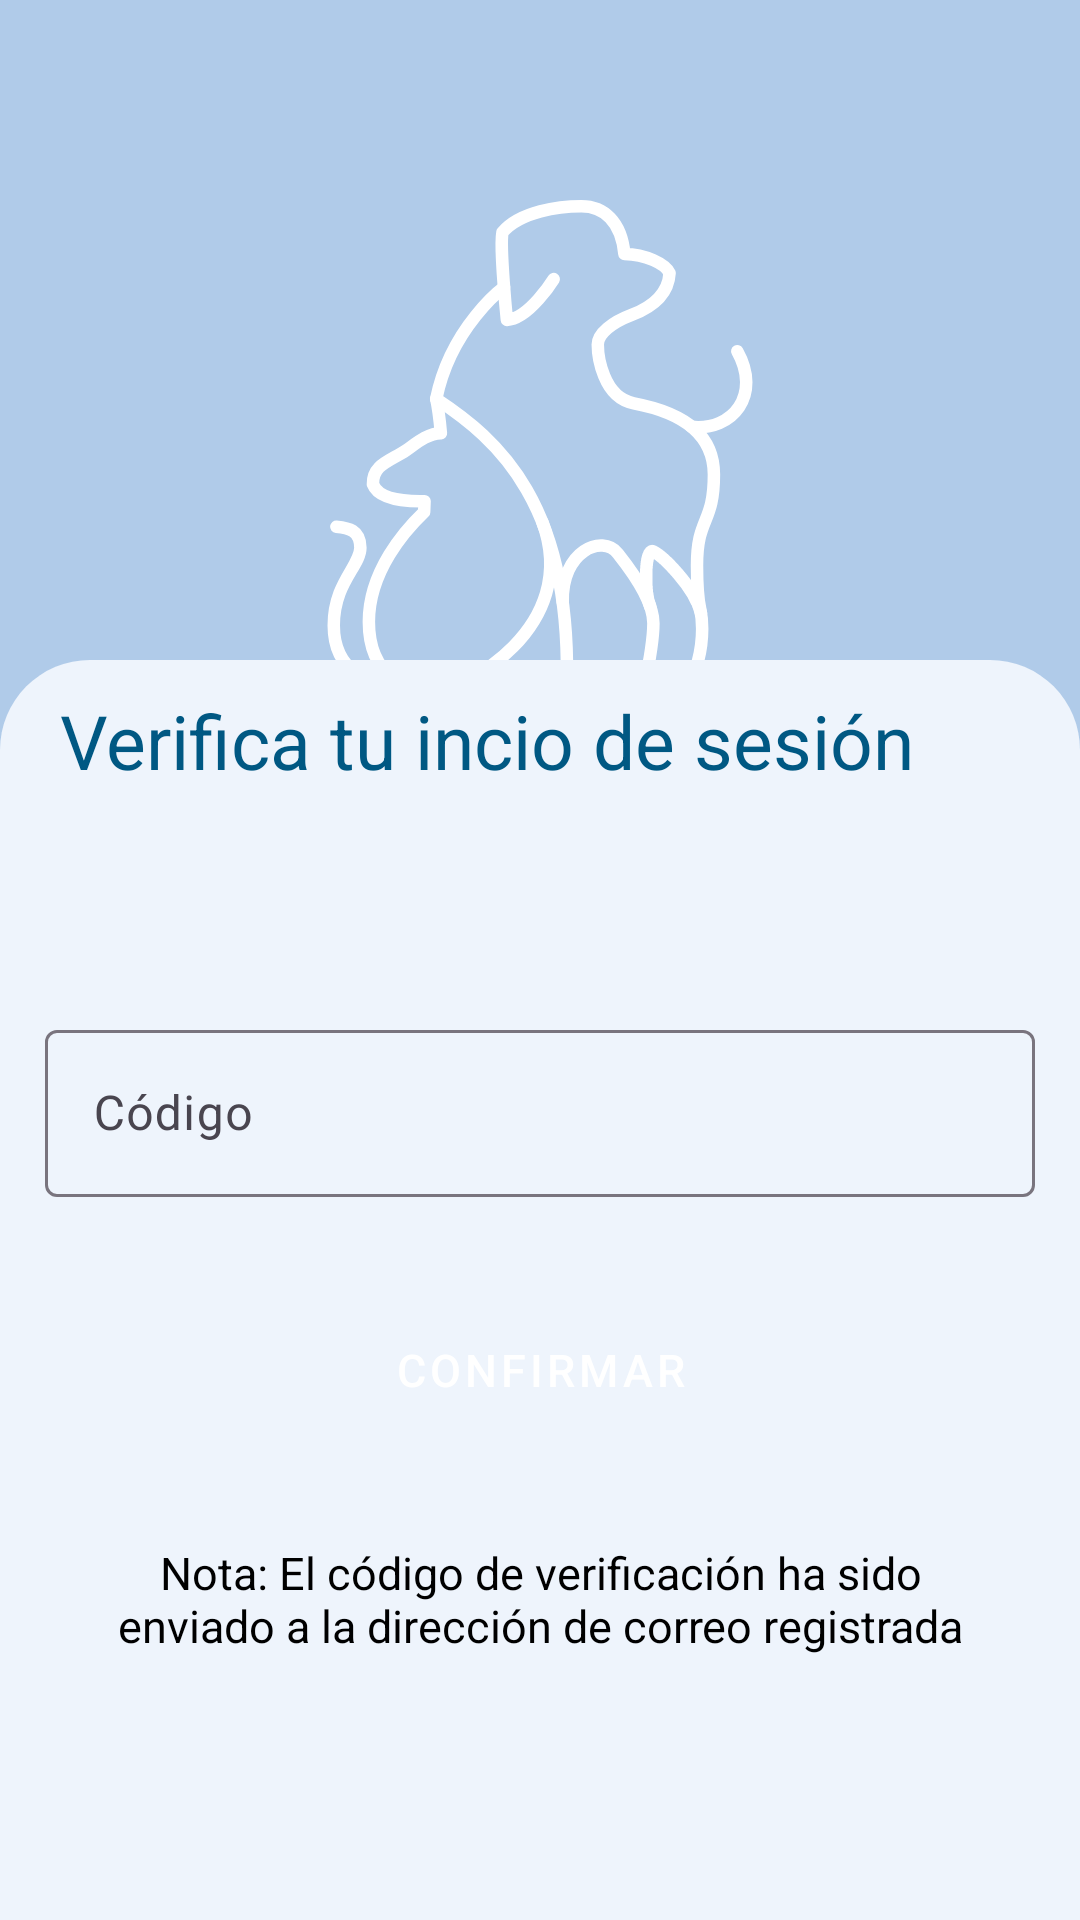

Produce the Android XML layout that renders to this screen, including the resource entries it uses.
<!-- AndroidManifest.xml: application theme Theme.IntegradorII -->
<!-- res/layout/verificar.xml -->
<?xml version="1.0" encoding="utf-8"?>
<androidx.constraintlayout.widget.ConstraintLayout xmlns:android="http://schemas.android.com/apk/res/android"
    xmlns:app="http://schemas.android.com/apk/res-auto"
    xmlns:tools="http://schemas.android.com/tools"
    android:layout_width="match_parent"
    android:layout_height="match_parent"
    android:background="@color/backgorund">

















































    <LinearLayout
        android:id="@+id/linearLayout2"
        android:layout_width="wrap_content"
        android:layout_height="wrap_content"
        android:layout_marginTop="50dp"
        android:gravity="center"
        android:orientation="horizontal"
        app:layout_constraintEnd_toEndOf="parent"
        app:layout_constraintStart_toStartOf="parent"
        app:layout_constraintTop_toTopOf="parent">

        <ImageView
            android:layout_width="wrap_content"
            android:layout_height="wrap_content"
            android:src="@drawable/logo" />
    </LinearLayout>


    <LinearLayout
        android:layout_width="match_parent"
        android:layout_height="wrap_content"
        android:gravity="center"
        android:orientation="horizontal"
        app:layout_constraintBottom_toTopOf="@+id/frameLayout"
        app:layout_constraintEnd_toEndOf="parent"
        app:layout_constraintStart_toStartOf="parent"
        app:layout_constraintTop_toBottomOf="@+id/linearLayout2"
        android:layout_marginTop="60dp">

        <TextView
            android:layout_width="wrap_content"
            android:layout_height="wrap_content"
            android:src="@drawable/logo"
            android:text="VERIFICAR"
            android:textSize="35dp"
            android:textColor="@color/black"/>

    </LinearLayout>

    <FrameLayout
        android:id="@+id/frameLayout"
        android:layout_width="match_parent"
        android:layout_height="420dp"
        android:background="@drawable/round_corners"
        android:foregroundGravity="center"
        app:layout_constraintBottom_toBottomOf="parent"
        app:layout_constraintEnd_toEndOf="parent"
        app:layout_constraintHorizontal_bias="100.0"
        app:layout_constraintStart_toStartOf="parent">

        <TextView
            android:id="@+id/title"
            android:layout_width="match_parent"
            android:layout_height="wrap_content"
            android:layout_marginLeft="20dp"
            android:layout_marginTop="10dp"
            android:text="Verifica tu incio de sesión"
            android:textColor="@color/titleColorText"
            android:textSize="25dp" />

        <LinearLayout
            android:layout_width="match_parent"
            android:layout_height="wrap_content"
            android:layout_gravity="center"
            android:orientation="vertical">

            <com.google.android.material.textfield.TextInputLayout
                style="@style/AppTheme.TextInputLayout"
                android:layout_width="match_parent"
                android:layout_height="wrap_content"
                android:layout_marginLeft="15dp"
                android:layout_marginTop="30dp"
                android:layout_marginRight="15dp">

                <com.google.android.material.textfield.TextInputEditText
                    android:id="@+id/verication_code"
                    android:layout_width="match_parent"
                    android:layout_height="wrap_content"
                    android:hint="Código"
                    android:textColor="@color/hintColor"
                    android:textCursorDrawable="@color/hintColor"
                    android:inputType="number"/>
            </com.google.android.material.textfield.TextInputLayout>


            <LinearLayout
                android:layout_width="wrap_content"
                android:layout_height="wrap_content"
                android:layout_gravity="center"
                android:orientation="horizontal">

                <Button
                    android:id="@+id/verication_button"
                    style="@style/Widget.MaterialComponents.Button.TextButton"
                    android:layout_width="190dp"
                    android:layout_height="55dp"
                    android:layout_marginTop="30dp"
                    android:backgroundTint="@color/buttonColor"
                    android:text="Confirmar"
                    android:textSize="15dp"
                    android:textColor="@color/white" />

            </LinearLayout>

            <LinearLayout
                android:layout_width="wrap_content"
                android:layout_height="wrap_content"
                android:layout_gravity="center"
                android:orientation="horizontal"
                android:layout_marginTop="30dp">

                <TextView
                    android:id="@+id/textview"
                    android:layout_height="wrap_content"
                    android:layout_width="300dp"
                    android:textSize="15dp"
                    android:textColor="@color/black"
                    android:layout_gravity="center"
                    android:gravity="center"
                    android:text="Nota: El código de verificación ha sido enviado a la dirección de correo registrada"/>











            </LinearLayout>
        </LinearLayout>
    </FrameLayout>
</androidx.constraintlayout.widget.ConstraintLayout>
<!-- resources referenced by this layout -->
<resources>
  <color name="backgorund">#B0CBE9</color>
  <color name="black">#FF000000</color>
  <color name="buttonColor">#0096E0</color>
  <color name="hintColor">#666666</color>
  <color name="titleColorText">#005883</color>
  <color name="white">#FFFFFFFF</color>
  <!-- drawable logo: vector/xml drawable (drawable, 3030 chars, omitted) -->
  <!-- drawable round_corners (drawable) -->
  <?xml version="1.0" encoding="utf-8"?>
  <shape xmlns:android="http://schemas.android.com/apk/res/android">
      <corners android:topLeftRadius="30dp"
          android:topRightRadius="30dp"/>
      <solid android:color="@color/backgorundTwo"/>
  </shape>
  <style name="Theme.IntegradorII" parent="Base.Theme.IntegradorII" />
  <color name="backgorundTwo">#EEF4FC</color>
  <style name="Base.Theme.IntegradorII" parent="Theme.Material3.DayNight.NoActionBar">
          
          
      </style>
</resources>
